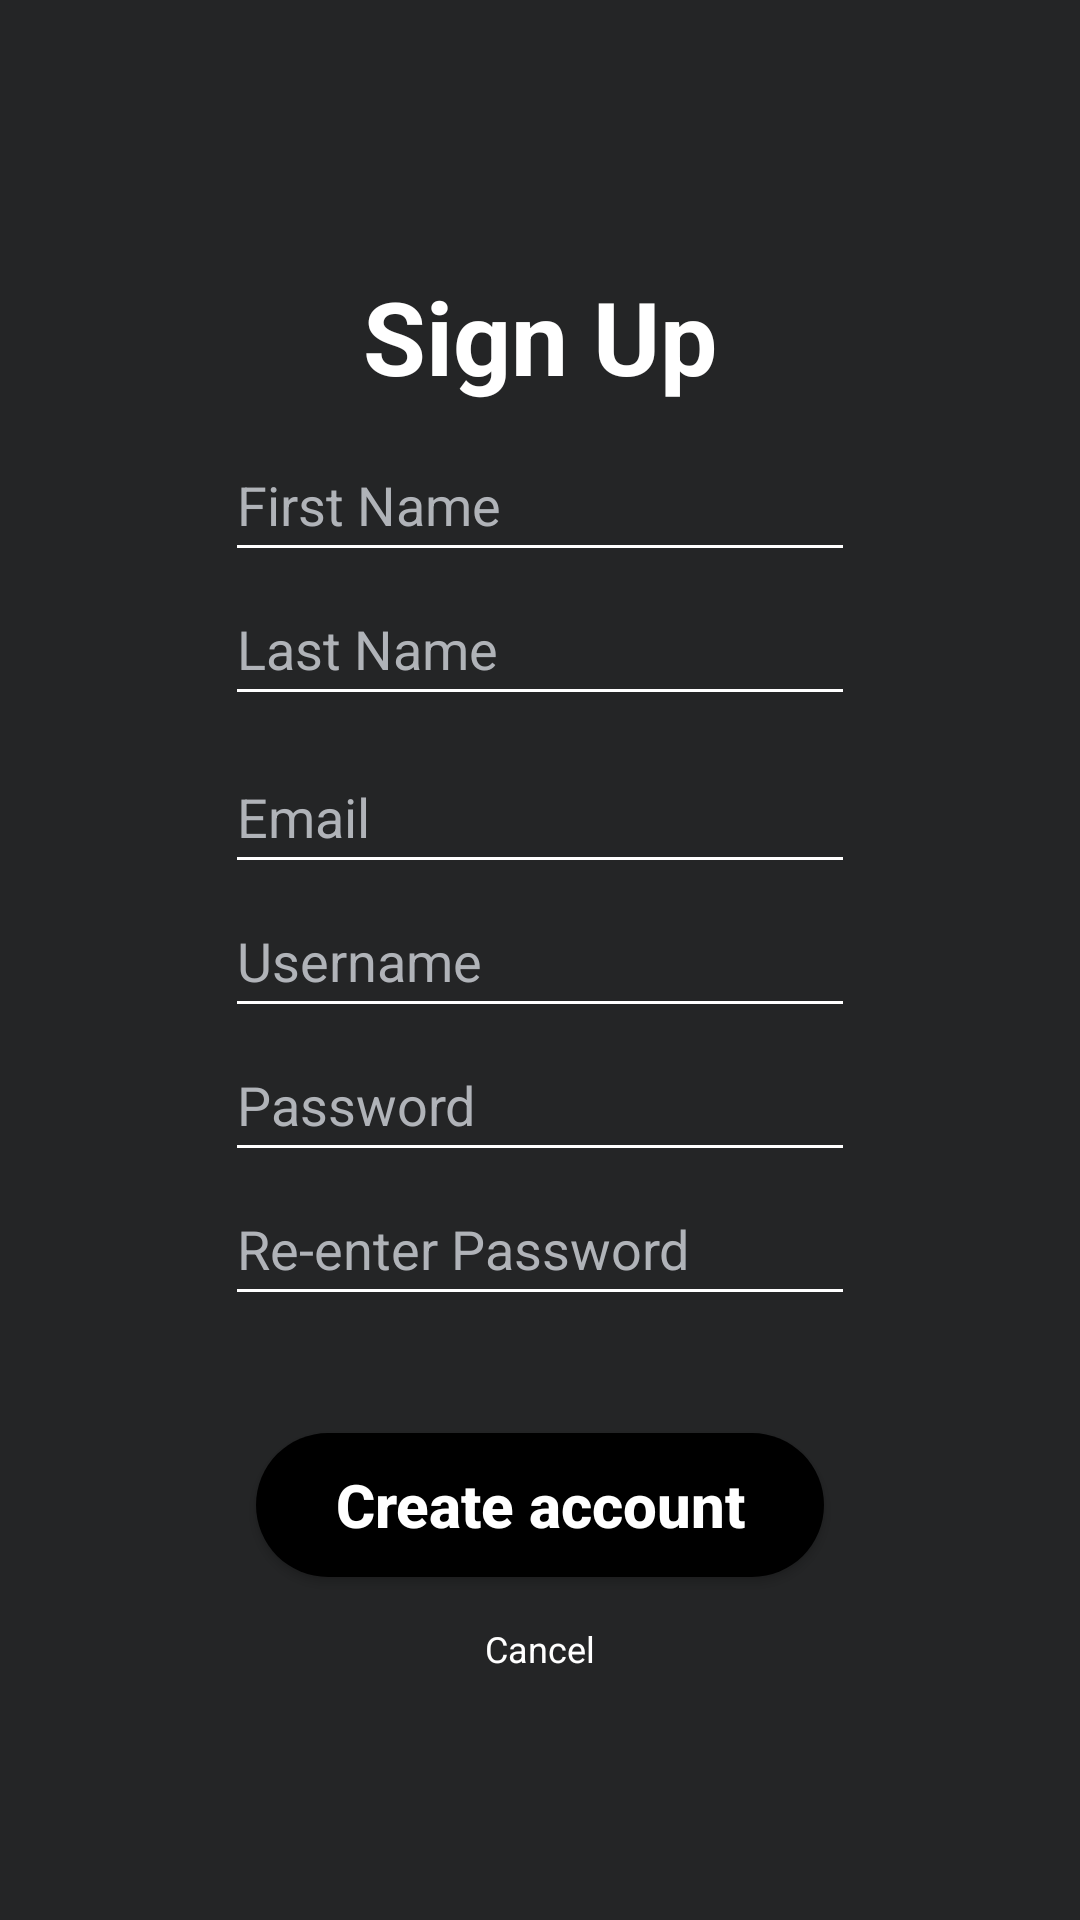

This screen was rendered from an Android layout file. Write that file and the resources it references.
<!-- AndroidManifest.xml: application theme Theme.ProjectBLZ -->
<!-- res/layout/activity_sign_up.xml -->
<?xml version="1.0" encoding="utf-8"?>
<androidx.constraintlayout.widget.ConstraintLayout xmlns:android="http://schemas.android.com/apk/res/android"
    xmlns:app="http://schemas.android.com/apk/res-auto"
    xmlns:tools="http://schemas.android.com/tools"
    android:layout_width="match_parent"
    android:layout_height="match_parent"
    android:background="@color/dark_gray"
    tools:context=".SignUpActivity">

    <TextView
        android:id="@+id/signUpTitleTextView"
        android:layout_width="wrap_content"
        android:layout_height="wrap_content"
        android:text="@string/sign_up_title"
        android:textColor="@color/white"
        android:textSize="34sp"
        android:textStyle="bold"
        app:layout_constraintBottom_toBottomOf="parent"
        app:layout_constraintEnd_toEndOf="parent"
        app:layout_constraintHorizontal_bias="0.5"
        app:layout_constraintStart_toStartOf="parent"
        app:layout_constraintTop_toTopOf="parent"
        app:layout_constraintVertical_bias="0.15" />

    <EditText
        android:id="@+id/firstNameEditText"
        android:layout_width="wrap_content"
        android:layout_height="wrap_content"
        android:layout_marginTop="8dp"
        android:backgroundTint="@color/white"
        android:ems="10"
        android:hint="@string/first_name_hint"
        android:inputType="textPersonName"
        android:minHeight="48dp"
        android:textColor="@color/white"
        android:textColorHint="#B0B3B8"
        app:layout_constraintEnd_toEndOf="parent"
        app:layout_constraintHorizontal_bias="0.5"
        app:layout_constraintStart_toStartOf="parent"
        app:layout_constraintTop_toBottomOf="@+id/signUpTitleTextView"
        android:importantForAutofill="no" />

    <EditText
        android:id="@+id/lastNameEditText"
        android:layout_width="wrap_content"
        android:layout_height="wrap_content"
        android:backgroundTint="@color/white"
        android:ems="10"
        android:hint="@string/last_name_hint"
        android:inputType="textPersonName"
        android:minHeight="48dp"
        android:textColor="@color/white"
        android:textColorHint="#B0B3B8"
        app:layout_constraintEnd_toEndOf="parent"
        app:layout_constraintHorizontal_bias="0.5"
        app:layout_constraintStart_toStartOf="parent"
        app:layout_constraintTop_toBottomOf="@+id/firstNameEditText"
        android:importantForAutofill="no" />

    <EditText
        android:id="@+id/emailEditText"
        android:layout_width="wrap_content"
        android:layout_height="wrap_content"
        android:layout_marginTop="8dp"
        android:backgroundTint="@color/white"
        android:ems="10"
        android:hint="@string/email_hint"
        android:inputType="textEmailAddress"
        android:minHeight="48dp"
        android:textColor="@color/white"
        android:textColorHint="#B0B3B8"
        app:layout_constraintEnd_toEndOf="parent"
        app:layout_constraintHorizontal_bias="0.5"
        app:layout_constraintStart_toStartOf="parent"
        app:layout_constraintTop_toBottomOf="@+id/lastNameEditText"
        android:importantForAutofill="no" />


    <EditText
        android:id="@+id/usernameEditText2"
        android:layout_width="wrap_content"
        android:layout_height="wrap_content"
        android:backgroundTint="@color/white"
        android:ems="10"
        android:hint="@string/username_hint"
        android:inputType="textPersonName"
        android:minHeight="48dp"
        android:textColor="@color/white"
        android:textColorHint="#B0B3B8"
        app:layout_constraintEnd_toEndOf="parent"
        app:layout_constraintHorizontal_bias="0.5"
        app:layout_constraintStart_toStartOf="parent"
        app:layout_constraintTop_toBottomOf="@+id/emailEditText"
        android:importantForAutofill="no" />

    <EditText
        android:id="@+id/passwordEditText2"
        android:layout_width="wrap_content"
        android:layout_height="wrap_content"
        android:backgroundTint="@color/white"
        android:ems="10"
        android:hint="@string/password_hint"
        android:inputType="textPassword"
        android:minHeight="48dp"
        android:textColor="@color/white"
        android:textColorHint="#B0B3B8"
        app:layout_constraintEnd_toEndOf="parent"
        app:layout_constraintHorizontal_bias="0.5"
        app:layout_constraintStart_toStartOf="parent"
        app:layout_constraintTop_toBottomOf="@+id/usernameEditText2"
        android:importantForAutofill="no" />

    <EditText
        android:id="@+id/confirmPasswordEditText"
        android:layout_width="wrap_content"
        android:layout_height="wrap_content"
        android:backgroundTint="@color/white"
        android:ems="10"
        android:hint="@string/confirm_password_hint"
        android:inputType="textPassword"
        android:minHeight="48dp"
        android:textColor="@color/white"
        android:textColorHint="#B0B3B8"
        app:layout_constraintEnd_toEndOf="parent"
        app:layout_constraintHorizontal_bias="0.5"
        app:layout_constraintStart_toStartOf="parent"
        app:layout_constraintTop_toBottomOf="@+id/passwordEditText2"
        android:importantForAutofill="no" />

    <TextView
        android:id="@+id/statusTextView2"
        android:layout_width="wrap_content"
        android:layout_height="wrap_content"
        android:ems="12"
        android:gravity="center_horizontal"
        android:textColor="@android:color/holo_red_light"
        app:layout_constraintEnd_toEndOf="parent"
        app:layout_constraintHorizontal_bias="0.5"
        app:layout_constraintStart_toStartOf="parent"
        app:layout_constraintTop_toBottomOf="@+id/confirmPasswordEditText" />

    <androidx.appcompat.widget.AppCompatButton
        android:id="@+id/createAccountButton"
        android:layout_width="wrap_content"
        android:layout_height="wrap_content"
        android:layout_marginTop="20dp"
        android:background="@drawable/roundedbutton"
        android:ems="8"
        android:text="@string/create_account_button"
        android:textAllCaps="false"
        android:textColor="@color/white"
        android:textSize="20sp"
        android:textStyle="bold"
        app:layout_constraintEnd_toEndOf="parent"
        app:layout_constraintHorizontal_bias="0.5"
        app:layout_constraintStart_toStartOf="parent"
        app:layout_constraintTop_toBottomOf="@+id/statusTextView2" />

    <TextView
        android:id="@+id/cancelTextView"
        android:layout_width="wrap_content"
        android:layout_height="wrap_content"
        android:clickable="true"
        android:gravity="center"
        android:minWidth="48dp"
        android:minHeight="48dp"
        android:text="@string/cancel"
        android:textColor="@color/white"
        android:textSize="12sp"
        app:layout_constraintEnd_toEndOf="parent"
        app:layout_constraintHorizontal_bias="0.5"
        app:layout_constraintStart_toStartOf="parent"
        app:layout_constraintTop_toBottomOf="@+id/createAccountButton" />
</androidx.constraintlayout.widget.ConstraintLayout>
<!-- resources referenced by this layout -->
<resources>
  <color name="dark_gray">#242526</color>
  <color name="white">#FFFFFFFF</color>
  <!-- drawable roundedbutton (drawable) -->
  <?xml version="1.0" encoding="utf-8"?>
  <shape xmlns:android="http://schemas.android.com/apk/res/android"
      android:shape="rectangle">
      <solid android:color="@color/black" />
      <corners android:bottomRightRadius="90dp"
          android:bottomLeftRadius="90dp"
          android:topRightRadius="90dp"
          android:topLeftRadius="90dp"/>
  </shape>
  <string name="cancel">Cancel</string>
  <string name="confirm_password_hint">Re-enter Password</string>
  <string name="create_account_button">Create account</string>
  <string name="email_hint">Email</string>
  <string name="first_name_hint">First Name</string>
  <string name="last_name_hint">Last Name</string>
  <string name="password_hint">Password</string>
  <string name="sign_up_title">Sign Up</string>
  <string name="username_hint">Username</string>
  <style name="Theme.ProjectBLZ" parent="Theme.MaterialComponents.DayNight.DarkActionBar">
          
          <item name="colorPrimary">@color/purple_500</item>
          <item name="colorPrimaryVariant">@color/purple_700</item>
          <item name="colorOnPrimary">@color/white</item>
          
          <item name="colorSecondary">@color/teal_200</item>
          <item name="colorSecondaryVariant">@color/teal_700</item>
          <item name="colorOnSecondary">@color/black</item>
          
          <item name="android:statusBarColor" tools:targetApi="l">?attr/colorPrimaryVariant</item>
          
      </style>
  <color name="black">#FF000000</color>
  <color name="purple_500">#FF6200EE</color>
  <color name="purple_700">#FF3700B3</color>
  <color name="teal_200">#FF03DAC5</color>
  <color name="teal_700">#FF018786</color>
</resources>
